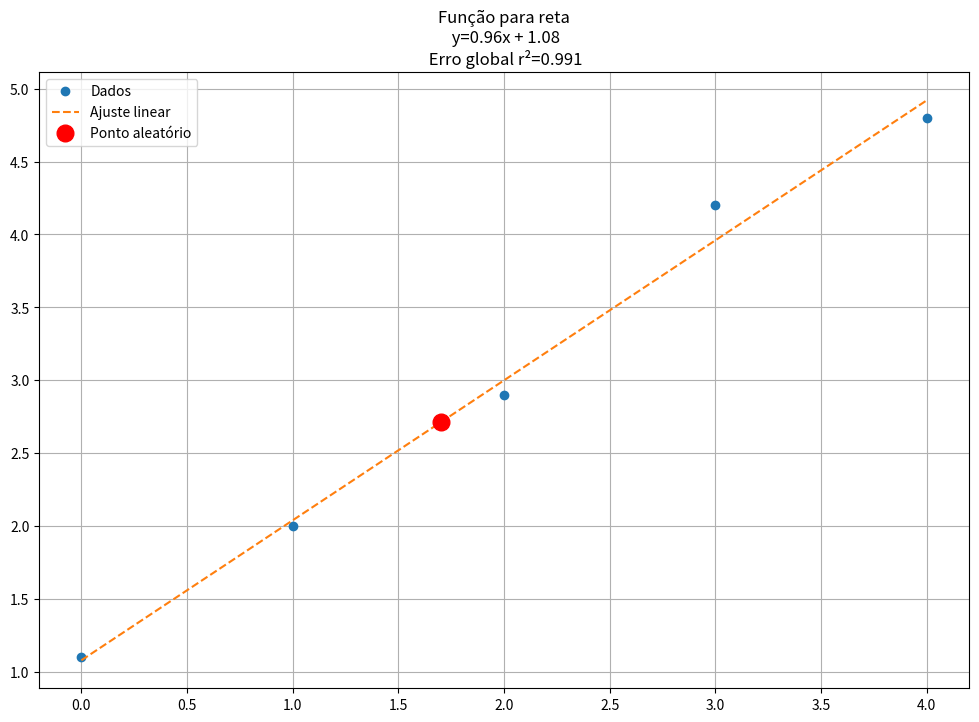

Python code for this plot:
"""
Ajuste, pelo método dos mínimos quadrados, um modelo linear aos dados apresentados e 
determine o coeficiente de determinação R². 
Analize a qualidade do ajuste obtido.

x=[0,1,2,3,4]
y=[1.1,2,2.9,4.2,4.8]

- Produza um $novoY$ a partir da reta gerada.
- Calcule o erro quadrático total.
- Encontre o valor de y para um delta | delta está contido em x.
- Trace o gráfico com:  x por y , x por novoY. 
"""
# --------------------------------------------------------
# Solução proposta com funções(métodos)
# --------------------------------------------------------

import numpy as np
import random as rd
import matplotlib.pyplot as plt

def CalcCoef(x:list,y:list):
    """
    Método para calcular os coefientes para dois vetores (x,y)
    """
    coef = np.polyfit(x,y,1)
    m=np.round(coef[0],2)
    b=np.round(coef[1],2)
    print(f"A equação descrita pelos coeficientes é:\n y={m}x + {b}")
    return coef


def NovoY(x_novo,coef:np.array):
    """
    Método para gerar um novo Y, recebendo (f(x) e x)
    """
    return np.polyval(coef,x_novo)


def NovoX(x:list):
    """
    Método utilizado para gerar um x randomico dentro do domínio de X
    """
    rd.seed(rd.random())
    x=np.array(x)
    x_inter = x.min() + rd.random()*10
    if x_inter > x.max():   # Garantindo que o novo X não seja maior que o maior valor de x
        return NovoX(x)
    else:
        return x_inter

def CalcErroGlobal(y,y2):
    """
    Método utilizado para calcular o erro relativo r²
    """
    # Soma dos resíduos dos quadrados
    # Isto representa quanto o modelo errou em cada ponto.
    SomaResiduosQuadrados = np.sum((y - y2)**2)

    # Soma dos quadrados totais
    # Isto representa o quanto os dados variam em torno da própria média,
    # sem nenhum modelo, desvio.
    SomaDesvQuadrados = np.sum((y - np.mean(y))**2)
    
    r2  = 1 - SomaResiduosQuadrados / SomaDesvQuadrados
    print(f"Erro global é {round(r2,2)}")

    return r2

def Graf(x:list,y:list,y2,coef,r2,ponto=None):
    m,b = np.round(coef[0],2) , np.round(coef[1],2)
    plt.figure(figsize=(12,8))
    plt.plot(x,y,'o',label="Dados")
    plt.plot(x,y2,"--",label="Ajuste linear")
    if  ponto is not None:
        x_novo,y_novo = ponto
        plt.plot(x_novo,y_novo,"ro",markersize=12,label="Ponto aleatório")
    
    plt.title(f"Função para reta\n y={m}x + {b}\n Erro global r²={round(r2,3)}")
    plt.grid(True)
    plt.legend()
    plt.show()
# # ---------------------------------------------
x=[0,1,2,3,4]
y=[1.1,2,2.9,4.2,4.8]

coef = CalcCoef(x,y)
x_novo = NovoX(x)  # Gerar um x aleatório contido no intervalo
y_novo = NovoY(x_novo,coef)
print(f"\nO valor aleatório de x no domínio X é {round(x_novo,4)}.\nO valor f({round(x_novo,4)}) = {round(y_novo,4)}.")
y2 = NovoY(x,coef)
r2=CalcErroGlobal(y,y2)
Graf(x,y,y2,coef,r2,(x_novo,y_novo))
# # ---------------------------------------------

"""
COMENTÁRIOS

Graf(x,y,y2,coef,r2,(x_novo,y_novo))
Arranjo ponto=(x_novo,y_novo) visa apenas permitir o uso do método sem passar o par (x,y).
O que pode ser estruturado com:
Chamada: Graf(x,y,y2,coef,r2,x_novo,y_novo)
Definição: 
 def Graf(x:list,y:list,y2,coef,r2,x_novo=None,y_novo=None):
.
.
.
    if  (x_novo and  y_novo) is not None:
    ...

"""
